Run: headless pygame with SDL's dummy video driver; simulated clock (each Clock.tick advances the game by its frame time, no real sleeping); random seed 0; keys injected as events and as key.get_pressed() state; no mouse input.
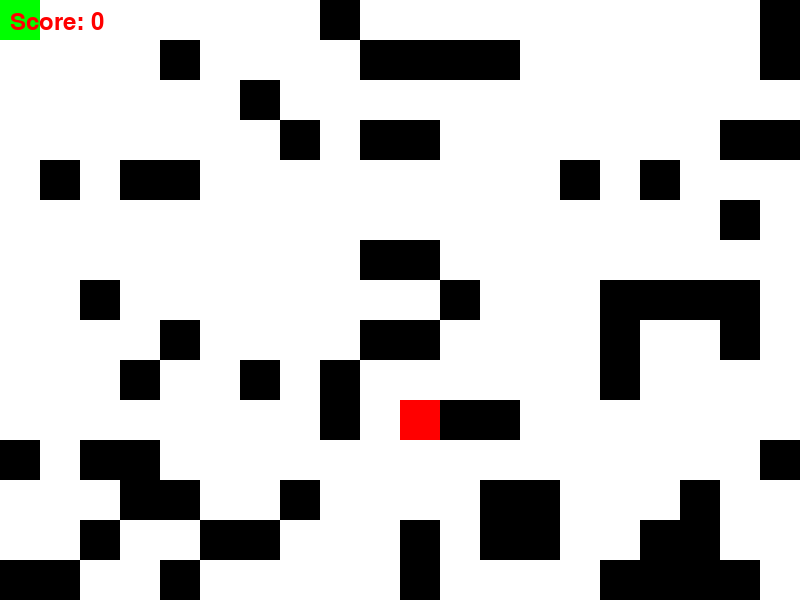
Frame 1 of 4 · flips 1–60 · no input
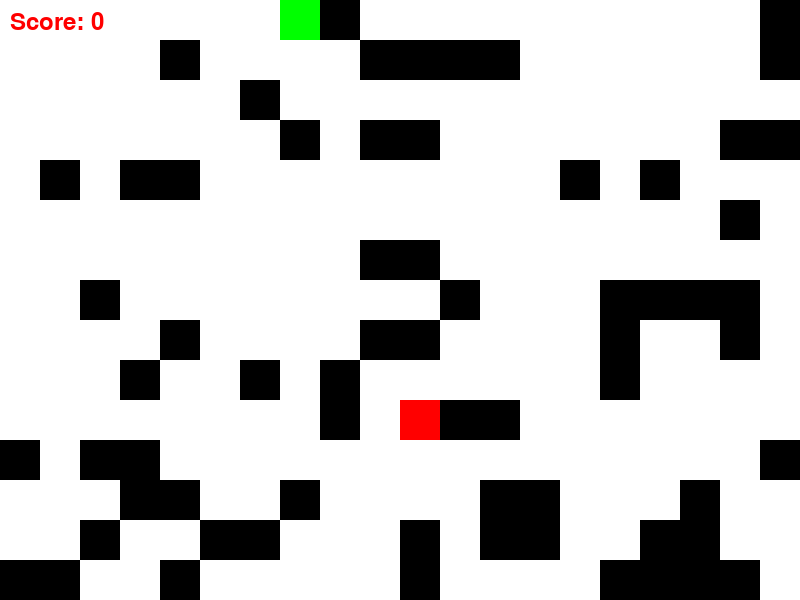
Frame 2 of 4 · flips 61–180 · tapped SPACE, RETURN · held RIGHT (→), D
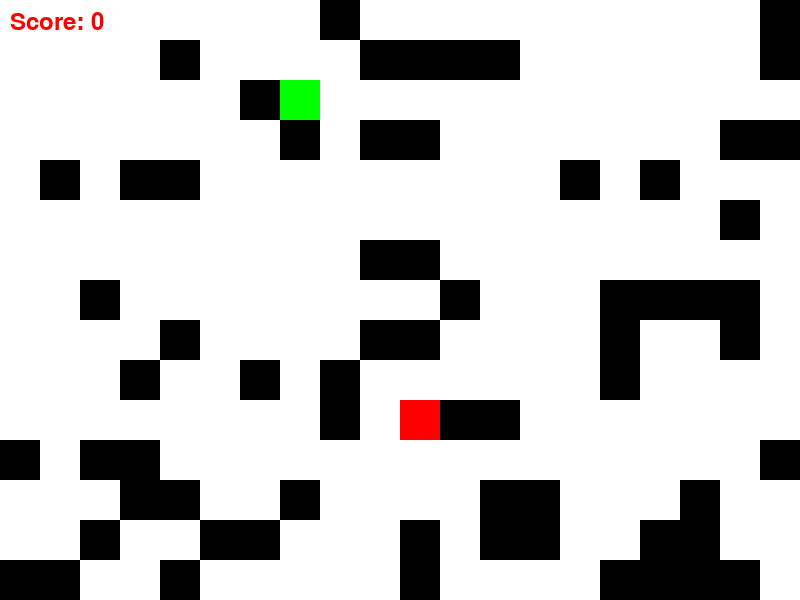
Frame 3 of 4 · flips 181–300 · held DOWN (↓), S
Frame 4 of 4 · flips 301–420 · held LEFT (←), A, UP (↑), W · screen same as frame 1, image omitted

The pygame program that drew these frames:

import pygame
import random

# Initialize pygame
pygame.init()

# Screen dimensions
WIDTH, HEIGHT = 800, 600
CELL_SIZE = 40

# Colors
WHITE = (255, 255, 255)
BLACK = (0, 0, 0)
RED = (255, 0, 0)
GREEN = (0, 255, 0)

# Initialize screen
screen = pygame.display.set_mode((WIDTH, HEIGHT))
pygame.display.set_caption("Maze Game")

# Clock for controlling frame rate
clock = pygame.time.Clock()

# Generate a random maze
def generate_maze(rows, cols):
    maze = [[1 for _ in range(cols)] for _ in range(rows)]
    for _ in range(rows * cols // 4):
        x, y = random.randint(0, rows - 1), random.randint(0, cols - 1)
        maze[x][y] = 0
    return maze

# Draw the maze
def draw_maze(maze):
    for row in range(len(maze)):
        for col in range(len(maze[0])):
            color = WHITE if maze[row][col] == 1 else BLACK
            pygame.draw.rect(screen, color, (col * CELL_SIZE, row * CELL_SIZE, CELL_SIZE, CELL_SIZE))

# Main function
def main():
    rows, cols = HEIGHT // CELL_SIZE, WIDTH // CELL_SIZE
    maze = generate_maze(rows, cols)

    player_pos = [0, 0]
    target_pos = [random.randint(0, rows - 1), random.randint(0, cols - 1)]
    while maze[target_pos[0]][target_pos[1]] == 0:
        target_pos = [random.randint(0, rows - 1), random.randint(0, cols - 1)]

    score = 0
    running = True

    while running:
        screen.fill(BLACK)
        draw_maze(maze)

        # Draw player
        pygame.draw.rect(screen, GREEN, (player_pos[1] * CELL_SIZE, player_pos[0] * CELL_SIZE, CELL_SIZE, CELL_SIZE))

        # Draw target
        pygame.draw.rect(screen, RED, (target_pos[1] * CELL_SIZE, target_pos[0] * CELL_SIZE, CELL_SIZE, CELL_SIZE))

        # Display score
        font = pygame.font.Font(None, 36)
        score_text = font.render(f"Score: {score}", True, RED)
        screen.blit(score_text, (10, 10))

        pygame.display.flip()

        for event in pygame.event.get():
            if event.type == pygame.QUIT:
                running = False

        keys = pygame.key.get_pressed()
        if keys[pygame.K_UP] and player_pos[0] > 0 and maze[player_pos[0] - 1][player_pos[1]] == 1:
            player_pos[0] -= 1
        if keys[pygame.K_DOWN] and player_pos[0] < rows - 1 and maze[player_pos[0] + 1][player_pos[1]] == 1:
            player_pos[0] += 1
        if keys[pygame.K_LEFT] and player_pos[1] > 0 and maze[player_pos[0]][player_pos[1] - 1] == 1:
            player_pos[1] -= 1
        if keys[pygame.K_RIGHT] and player_pos[1] < cols - 1 and maze[player_pos[0]][player_pos[1] + 1] == 1:
            player_pos[1] += 1

        # Check if player reached the target
        if player_pos == target_pos:
            score += 1
            target_pos = [random.randint(0, rows - 1), random.randint(0, cols - 1)]
            while maze[target_pos[0]][target_pos[1]] == 0:
                target_pos = [random.randint(0, rows - 1), random.randint(0, cols - 1)]

        clock.tick(10)

    pygame.quit()

if __name__ == "__main__":
    main()
    
